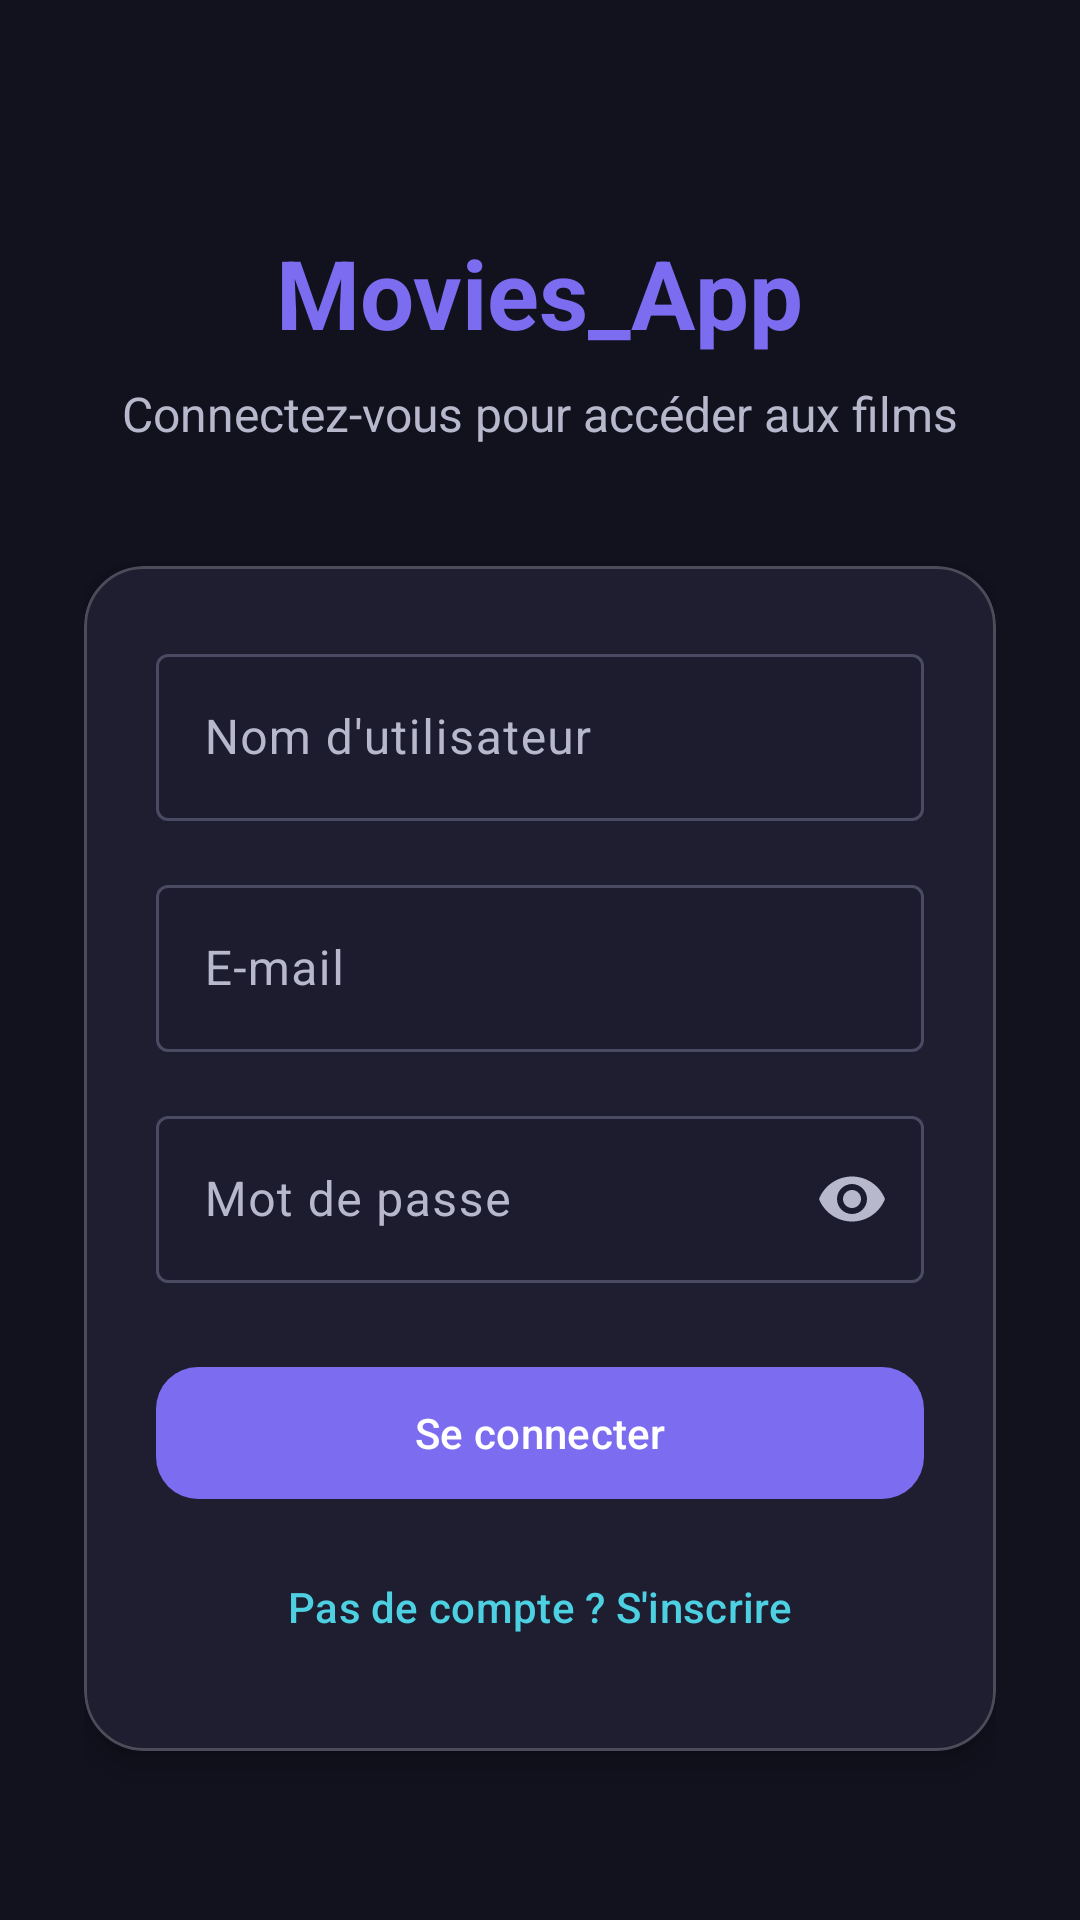

Android layout source for this screen:
<!-- AndroidManifest.xml: application theme Theme.Movies_App -->
<!-- res/layout/activity_login.xml -->
<?xml version="1.0" encoding="utf-8"?>
<ScrollView xmlns:android="http://schemas.android.com/apk/res/android"
    xmlns:app="http://schemas.android.com/apk/res-auto"
    xmlns:tools="http://schemas.android.com/tools"
    android:layout_width="match_parent"
    android:layout_height="match_parent"
    android:background="@color/md_surface"
    android:fillViewport="true"
    tools:context=".LoginActivity">

    <LinearLayout
        android:id="@+id/loginForm"
        android:layout_width="match_parent"
        android:layout_height="wrap_content"
        android:gravity="center_horizontal"
        android:orientation="vertical"
        android:padding="28dp">

        <TextView
            android:layout_width="wrap_content"
            android:layout_height="wrap_content"
            android:layout_marginTop="48dp"
            android:text="@string/app_name"
            android:textAppearance="@style/TextAppearance.Movies.Title"
            android:textColor="@color/md_primary"
            android:textSize="32sp" />

        <TextView
            android:layout_width="wrap_content"
            android:layout_height="wrap_content"
            android:layout_marginTop="8dp"
            android:text="@string/login_subtitle"
            android:textColor="@color/md_on_surface_variant"
            android:textSize="16sp" />

        <com.google.android.material.card.MaterialCardView
            android:layout_width="match_parent"
            android:layout_height="wrap_content"
            android:layout_marginTop="40dp"
            app:cardBackgroundColor="@color/card_bg"
            app:cardCornerRadius="20dp"
            app:cardElevation="6dp"
            app:strokeColor="@color/card_stroke"
            app:strokeWidth="1dp">

            <LinearLayout
                android:layout_width="match_parent"
                android:layout_height="wrap_content"
                android:orientation="vertical"
                android:padding="24dp">

                <com.google.android.material.textfield.TextInputLayout
                    android:layout_width="match_parent"
                    android:layout_height="wrap_content"
                    android:hint="@string/username"
                    app:boxBackgroundColor="@color/md_surface_container"
                    style="@style/Widget.Material3.TextInputLayout.OutlinedBox">

                    <com.google.android.material.textfield.TextInputEditText
                        android:id="@+id/editTextUsernameLogin"
                        android:layout_width="match_parent"
                        android:layout_height="wrap_content"
                        android:inputType="textPersonName" />
                </com.google.android.material.textfield.TextInputLayout>

                <com.google.android.material.textfield.TextInputLayout
                    android:layout_width="match_parent"
                    android:layout_height="wrap_content"
                    android:layout_marginTop="16dp"
                    android:hint="@string/email"
                    app:boxBackgroundColor="@color/md_surface_container"
                    style="@style/Widget.Material3.TextInputLayout.OutlinedBox">

                    <com.google.android.material.textfield.TextInputEditText
                        android:id="@+id/editTextEmail"
                        android:layout_width="match_parent"
                        android:layout_height="wrap_content"
                        android:inputType="textEmailAddress" />
                </com.google.android.material.textfield.TextInputLayout>

                <com.google.android.material.textfield.TextInputLayout
                    android:layout_width="match_parent"
                    android:layout_height="wrap_content"
                    android:layout_marginTop="16dp"
                    android:hint="@string/password"
                    app:boxBackgroundColor="@color/md_surface_container"
                    app:endIconMode="password_toggle"
                    style="@style/Widget.Material3.TextInputLayout.OutlinedBox">

                    <com.google.android.material.textfield.TextInputEditText
                        android:id="@+id/editTextPassword"
                        android:layout_width="match_parent"
                        android:layout_height="wrap_content"
                        android:inputType="textPassword" />
                </com.google.android.material.textfield.TextInputLayout>

                <com.google.android.material.button.MaterialButton
                    android:id="@+id/buttonLogin"
                    android:layout_width="match_parent"
                    android:layout_height="52dp"
                    android:layout_marginTop="24dp"
                    android:text="@string/login"
                    app:cornerRadius="14dp" />

                <com.google.android.material.button.MaterialButton
                    android:id="@+id/buttonGoRegister"
                    style="@style/Widget.Material3.Button.TextButton"
                    android:layout_width="match_parent"
                    android:layout_height="wrap_content"
                    android:layout_marginTop="8dp"
                    android:text="@string/go_register"
                    android:textColor="@color/md_tertiary" />

            </LinearLayout>
        </com.google.android.material.card.MaterialCardView>

        <ProgressBar
            android:id="@+id/progressBarLogin"
            android:layout_width="wrap_content"
            android:layout_height="wrap_content"
            android:layout_marginTop="24dp"
            android:indeterminateTint="@color/md_primary"
            android:visibility="gone" />

    </LinearLayout>
</ScrollView>
<!-- resources referenced by this layout -->
<resources>
  <color name="card_bg">#1E1E30</color>
  <color name="card_stroke">#33FFFFFF</color>
  <color name="md_on_surface_variant">#B8B8CC</color>
  <color name="md_primary">#7C6CF0</color>
  <color name="md_surface">#12121F</color>
  <color name="md_surface_container">#1C1C2E</color>
  <color name="md_tertiary">#4DD0E1</color>
  <string name="app_name">Movies_App</string>
  <string name="email">E-mail</string>
  <string name="go_register">Pas de compte ? S\'inscrire</string>
  <string name="login">Se connecter</string>
  <string name="login_subtitle">Connectez-vous pour accéder aux films</string>
  <string name="password">Mot de passe</string>
  <string name="username">Nom d\'utilisateur</string>
  <style name="TextAppearance.Movies.Title" parent="TextAppearance.Material3.TitleLarge">
          <item name="android:textColor">@color/md_on_surface</item>
          <item name="android:textStyle">bold</item>
      </style>
  <style name="Theme.Movies_App" parent="Base.Theme.Movies_App" />
  <color name="md_on_surface">#EDEDF5</color>
  <color name="md_on_primary">#FFFFFF</color>
  <color name="md_primary_container">#4A3FB8</color>
  <color name="md_on_primary_container">#E8DEFF</color>
  <color name="md_secondary">#FF8A65</color>
  <color name="md_on_secondary">#FFFFFF</color>
  <color name="md_secondary_container">#5C3D2E</color>
  <color name="md_on_secondary_container">#FFDBCF</color>
  <color name="md_surface_variant">#252538</color>
  <color name="md_surface_container_high">#2E2E42</color>
  <color name="md_outline">#4A4A62</color>
  <color name="md_outline_variant">#35354A</color>
  <style name="Widget.Movies.Card" parent="Widget.Material3.CardView.Elevated">
          <item name="cardCornerRadius">20dp</item>
          <item name="cardElevation">6dp</item>
          <item name="cardBackgroundColor">@color/card_bg</item>
          <item name="strokeColor">@color/card_stroke</item>
          <item name="strokeWidth">1dp</item>
      </style>
  <style name="Widget.Movies.Button" parent="Widget.Material3.Button">
          <item name="cornerRadius">14dp</item>
          <item name="android:textAllCaps">false</item>
      </style>
  <style name="Widget.Movies.Toolbar" parent="Widget.Material3.Toolbar">
          <item name="android:background">@android:color/transparent</item>
          <item name="titleTextColor">@color/md_on_surface</item>
      </style>
</resources>
